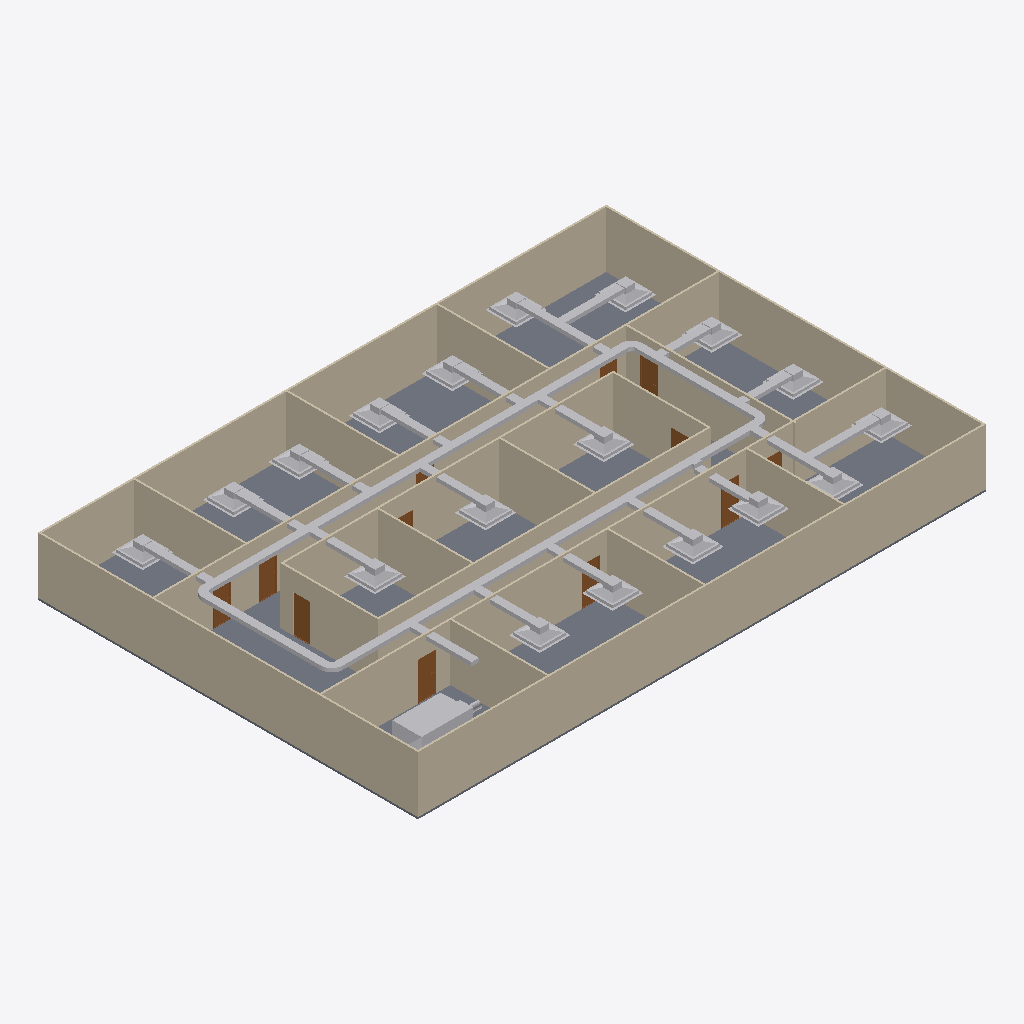
Isometric view of an IFC building model (IFC-SPF (STEP), schema IFC4, length unit metre), seen from the south-west, elements coloured by IFC class: 47 other elements (light grey), 20 walls (beige), 12 doors (brown), 1 slab (grey).
Extent 30.2 m × 20.2 m × 3.1 m (x, y, z). Storeys (2): GF at 0.00 m; DUCTING at 2.80 m. Elements (98): 23 IfcDuctFitting, 23 IfcDuctSegment, 20 IfcWall, 18 IfcAirTerminalBox, 12 IfcDoor, 1 IfcDistributionElement, 1 IfcSlab.

HEADER;
FILE_DESCRIPTION(('ViewDefinition[DesignTransferView]'),'2;1');
FILE_NAME('s08-activity.ifc','2026-10-26T15:53:11+08:00',(''),(''),'IfcOpenShell 0.8.5-post1','Bonsai 0.8.5-post1','Nobody');
FILE_SCHEMA(('IFC4'));
ENDSEC;
DATA;
#1=IFCPROJECT('3zt5O$T9T8$f08reIzjZBG',$,'My Project',$,$,$,$,(#14,#26),#9);
#31=IFCSITE('1NLrA44prEX92DnmwXdVUh',$,'My Site',$,$,#54,$,$,$,$,$,$,$,$);
#37=IFCBUILDING('1ea87Rwi56DAMd629yNbTu',$,'My Building',$,$,#60,$,$,$,$,$,$);
#43=IFCBUILDINGSTOREY('2of0Ajz6PECP2yaGtpU3l_',$,'GF',$,$,#66,$,$,$,$);
#1016=IFCBUILDINGSTOREY('3HTIekM2nDnOQ$CItJIcEO',$,'DUCTING',$,$,#4387,$,$,$,$);
#4325=IFCSLAB('1WeeCF20jBz9meGcWBfQ4F',$,'Slab',$,$,#4333,#4340,$,$);
#1325=IFCWALL('0D$5VMz2v6s8av8iII3Pg9',$,'Wall',$,$,#1472,#1331,$,$);
#1275=IFCWALL('1UDBmIW3567uetp1yQ1qI9',$,'Wall',$,$,#1536,#1281,$,$);
#1350=IFCWALL('0MRWzSognESQdIQWcQ80v9',$,'Wall',$,$,#1504,#1356,$,$);
#2199=IFCWALL('3v2aa1NzvEb9OH_5rmflzp',$,'Wall',$,$,#2210,#2205,$,$);
#1300=IFCWALL('0vjWYu7njEFBO_oOq$0Qyr',$,'Wall',$,$,#1311,#1306,$,$);
#2237=IFCWALL('38QhbdbKb9UujMqX3wlw11',$,'Wall',$,$,#2498,#2243,$,$);
#1691=IFCWALL('1FThg5$zvA0wdYF9edpZMy',$,'Wall',$,$,#1702,#1697,$,$);
#2287=IFCWALL('3teyjcrzf3uAgXpO0b$VhD',$,'Wall',$,$,#2434,#2293,$,$);
#2588=IFCWALL('3wRS01hnLD4B$J95dhOsKc',$,'Wall',$,$,#2599,#2594,$,$);
#5482=IFCDUCTSEGMENT('3WqpzoVxbEpxfa$oi6SbMl',$,'DuctSegment',$,$,#11017,#5495,$,$);
#2312=IFCWALL('3pHwNhcHT59BzMMTBJMF1f',$,'Wall',$,$,#2466,#2318,$,$);
#5539=IFCDUCTSEGMENT('21zJtvIE5FjRIWKveHbGPU',$,'DuctSegment',$,$,#11022,#5573,$,$);
#1575=IFCWALL('0yoypxvBj1LOjvNX_uVlxo',$,'Wall',$,$,#1586,#1581,$,$);
#1729=IFCWALL('3NWj3y039AvQIEMOySC9Fs',$,'Wall',$,$,#1740,#1735,$,$);
#4353=IFCWALL('34SAuU2qLCdwV$uj36b6u8',$,'Wall',$,$,#4382,#4364,$,$);
#2550=IFCWALL('0_i8dKuLTDOeOHoWA7rqIT',$,'Wall',$,$,#2561,#2556,$,$);
#2702=IFCWALL('1CrOvByev4Z9g5C7MtL_BV',$,'Wall',$,$,#2713,#2708,$,$);
#2262=IFCWALL('32x$v5jALC4AtRDaSMpZN_',$,'Wall',$,$,#2273,#2268,$,$);
#2512=IFCWALL('1vx03Rlen1m8AGkws_VT06',$,'Wall',$,$,#2523,#2518,$,$);
#2664=IFCWALL('2u5j55KIv7MPjPhu1A$avy',$,'Wall',$,$,#2675,#2670,$,$);
#2626=IFCWALL('2Ys7X7SLPFIQVgD5yA6a41',$,'Wall',$,$,#2637,#2632,$,$);
#1550=IFCWALL('35K1npWBPFGB3tO6w_xo94',$,'Wall',$,$,#1561,#1556,$,$);
#10801=IFCDISTRIBUTIONELEMENT('15LdjPqPvE2Rztf8M3Zy4x',$,'AHU',$,$,#11137,#10802,$);
#5584=IFCDUCTSEGMENT('3kPpL1XS50VuiA3jnUhSHl',$,'DuctSegment',$,$,#11027,#5595,$,$);
#5827=IFCDUCTSEGMENT('04ZdjSnyP0yOtoe$58$78_',$,'DuctSegment',$,$,#11032,#5865,$,$);
#8258=IFCAIRTERMINALBOX('0cYOUie3b84uxAt8oXWjLV',$,'AirTerminal',$,$,#10892,#8264,$,.CONSTANTFLOW.);
#7256=IFCAIRTERMINALBOX('2n$7jc5If3EhMJ805Hb18C',$,'AirTerminal',$,$,#10872,#7262,$,.CONSTANTFLOW.);
#8475=IFCAIRTERMINALBOX('1iP81z$JL1NuAlft32Uasg',$,'AirTerminal',$,$,#10902,#8481,$,.CONSTANTFLOW.);
#8377=IFCAIRTERMINALBOX('1dui1IovrBig8R3PHQ8J3$',$,'AirTerminal',$,$,#10897,#8383,$,.CONSTANTFLOW.);
#7208=IFCAIRTERMINALBOX('0UgMYzJL182AhxSfnEDxHl',$,'AirTerminal',$,$,#10867,#7214,$,.CONSTANTFLOW.);
#7439=IFCAIRTERMINALBOX('0XN0j$G$n9ZxjkFpCSoURL',$,'AirTerminal',$,$,#10877,#7445,$,.CONSTANTFLOW.);
#7160=IFCAIRTERMINALBOX('1fuPkzBCz8ifn3U8_qwzCu',$,'AirTerminal',$,$,#10862,#7166,$,.CONSTANTFLOW.);
#6698=IFCDUCTSEGMENT('0Y54POLBDCTeMDAobED1tp',$,'DuctSegment',$,$,#11062,#6732,$,$);
#7636=IFCAIRTERMINALBOX('1fl8$9hhn57OmG64QuE7jM',$,'AirTerminal',$,$,#10882,#7642,$,.CONSTANTFLOW.);
#6336=IFCAIRTERMINALBOX('2QtQnxnefFbeZ$2hPN5WhT',$,'AirTerminal',$,$,#10827,#6342,$,.CONSTANTFLOW.);
#7777=IFCDUCTSEGMENT('25_PSpQLLBMvfCLFFdRM3F',$,'DuctSegment',$,$,#11107,#7811,$,$);
#7057=IFCAIRTERMINALBOX('0qdpxQfi5EFAHUMXqGcaKv',$,'AirTerminal',$,$,#10857,#7063,$,.CONSTANTFLOW.);
#6238=IFCAIRTERMINALBOX('2kaM9_lGnEDf7449dnHvlq',$,'AirTerminal',$,$,#10822,#6244,$,.CONSTANTFLOW.);
#7684=IFCAIRTERMINALBOX('2bAy6mxTr6yAl5ljSa20oI',$,'AirTerminal',$,$,#10887,#7690,$,.CONSTANTFLOW.);
#6176=IFCAIRTERMINALBOX('2uZBdLeUzEDOohbKnYhdgK',$,'AirTerminal',$,$,#10817,#6177,$,.CONSTANTFLOW.);
#6439=IFCAIRTERMINALBOX('0y$TPw12fCjAZH2mwbuwSE',$,'AirTerminal',$,$,#10832,#6445,$,.CONSTANTFLOW.);
#6645=IFCAIRTERMINALBOX('0Z6a3X0059XwaWuho_9$VI',$,'AirTerminal',$,$,#10842,#6651,$,.CONSTANTFLOW.);
#6917=IFCAIRTERMINALBOX('0aF7O3bEPEiu3eWibRE2xt',$,'AirTerminal',$,$,#10852,#6923,$,.CONSTANTFLOW.);
#6542=IFCAIRTERMINALBOX('3tY12slPj9qRG8n653nKXy',$,'AirTerminal',$,$,#10837,#6548,$,.CONSTANTFLOW.);
#6788=IFCAIRTERMINALBOX('0BOdE8rPDFaPudZZIgtAiu',$,'AirTerminal',$,$,#10847,#6794,$,.CONSTANTFLOW.);
#7732=IFCDUCTSEGMENT('22Kxzk4ST7nhzVR0MbN$Gq',$,'DuctSegment',$,$,#11102,#7766,$,$);
#3132=IFCDOOR('0eMHgKDU58zOPgXUXjacjM',$,'Door',$,$,#3180,#3140,$,2.0,0.899999976158142,$,$,$);
#9064=IFCDUCTSEGMENT('20xhiP6lP0IQuqT9BhLfSU',$,'DuctSegment',$,$,#11127,#9098,$,$);
#6836=IFCDUCTSEGMENT('1FVqT9luTFceK6nVosb6Nm',$,'DuctSegment',$,$,#11067,#6870,$,$);
#6286=IFCDUCTSEGMENT('3RV30J1Gj18A5JKa7WH6io',$,'DuctSegment',$,$,#11042,#6320,$,$);
#6595=IFCDUCTSEGMENT('3b9VsC$KXF8Bv6NotMu6SZ',$,'DuctSegment',$,$,#11057,#6629,$,$);
#6389=IFCDUCTSEGMENT('1RrdrrK3LDePVM7sc26Yub',$,'DuctSegment',$,$,#11047,#6423,$,$);
#6178=IFCDUCTSEGMENT('2zvY2AQpv7ROGjaEUCtfFj',$,'DuctSegment',$,$,#11037,#6189,$,$);
#6492=IFCDUCTSEGMENT('38gheCNYH1pPS7uJ_m8qcb',$,'DuctSegment',$,$,#11052,#6526,$,$);
#3181=IFCDOOR('2Z4IKZk6T3uOgLuksZ$n1J',$,'Door',$,$,#3229,#3189,$,2.0,0.899999976158142,$,$,$);
#2789=IFCDOOR('3rthb4eFTE2ewA2UoSTZgt',$,'Door',$,$,#2837,#2797,$,2.0,0.899999976158142,$,$,$);
#7304=IFCDUCTSEGMENT('1Nr6c8cOX9he4f5tAgSoxR',$,'DuctSegment',$,$,#11082,#7338,$,$);
#7349=IFCDUCTSEGMENT('3mWISrtuH5aPjgphRVGD9M',$,'DuctSegment',$,$,#11087,#7383,$,$);
#7487=IFCDUCTSEGMENT('2KJNpXXMLF9fVzAFgW9bE2',$,'DuctSegment',$,$,#11097,#7521,$,$);
#8425=IFCDUCTSEGMENT('38WvLm5JjBUQWwCDrlX5YA',$,'DuctSegment',$,$,#11117,#8459,$,$);
#8306=IFCDUCTSEGMENT('1uJszEeHf0EONEIHSczHdA',$,'DuctSegment',$,$,#11112,#8340,$,$);
#8528=IFCDUCTSEGMENT('2MHs1py1921e0NfPYjAKFs',$,'DuctSegment',$,$,#11122,#8562,$,$);
#7394=IFCDUCTSEGMENT('3PdlGAW5r12AV7552VGrEv',$,'DuctSegment',$,$,#11092,#7428,$,$);
#2936=IFCDOOR('3aJUCcbEb81PT6mTRJ_oF9',$,'Door',$,$,#2984,#2944,$,2.0,0.899999976158142,$,$,$);
#6965=IFCDUCTSEGMENT('3KT1oYZv147ufB3Ssmb69b',$,'DuctSegment',$,$,#11072,#6999,$,$);
#7105=IFCDUCTSEGMENT('0lfAa4IeT0aBDdDzOV9s4Q',$,'DuctSegment',$,$,#11077,#7139,$,$);
#3034=IFCDOOR('2qRkcuSxvCU9c5r7QVoESM',$,'Door',$,$,#3082,#3042,$,2.0,0.899999976158142,$,$,$);
#2740=IFCDOOR('2LnVJoqvXBaO4_ziuu1DKX',$,'Door',$,$,#2788,#2748,$,2.0,0.899999976158142,$,$,$);
#3083=IFCDOOR('30CEYKCon5XA8T4MQxBbhR',$,'Door',$,$,#3131,#3091,$,2.0,0.899999976158142,$,$,$);
#9018=IFCDUCTFITTING('30K1$j1NH64xRMwTDWhdVL',$,'DuctFitting',$,$,#10912,#9026,$,$);
#3279=IFCDOOR('1bymHpNqP4VfyZ09w_pMT$',$,'Door',$,$,#3327,#3287,$,2.0,0.899999976158142,$,$,$);
#8055=IFCDUCTFITTING('3STFWud5b4JvgSmsN6Ap1d',$,'DuctFitting',$,$,#10917,#8063,$,$);
#2887=IFCDOOR('1oudh4tTvAkgae7JX9Q5CS',$,'Door',$,$,#2935,#2895,$,2.0,0.899999976158142,$,$,$);
#8882=IFCDUCTFITTING('1eZfs$wwDAFB101WFqJaV4',$,'DuctFitting',$,$,#10907,#8890,$,$);
#8148=IFCDUCTFITTING('3Lyfl2xG97vf5_XQ2p$78x',$,'DuctFitting',$,$,#10922,#8156,$,$);
#3230=IFCDOOR('1$2xEm4ofBvuae13WZ$5sF',$,'Door',$,$,#3278,#3238,$,2.0,0.899999976158142,$,$,$);
#2985=IFCDOOR('3GoDDqP_r2HQ9fC8VupqIO',$,'Door',$,$,#3033,#2993,$,2.0,0.899999976158142,$,$,$);
#2838=IFCDOOR('130hECcDn76QwzqRrpcAN4',$,'Door',$,$,#2886,#2846,$,2.0,0.899999976158142,$,$,$);
#10122=IFCDUCTFITTING('1mOFepvnXDtvz5m0nQgDsa',$,'DuctFitting',$,$,#11002,#10133,$,$);
ENDSEC;
